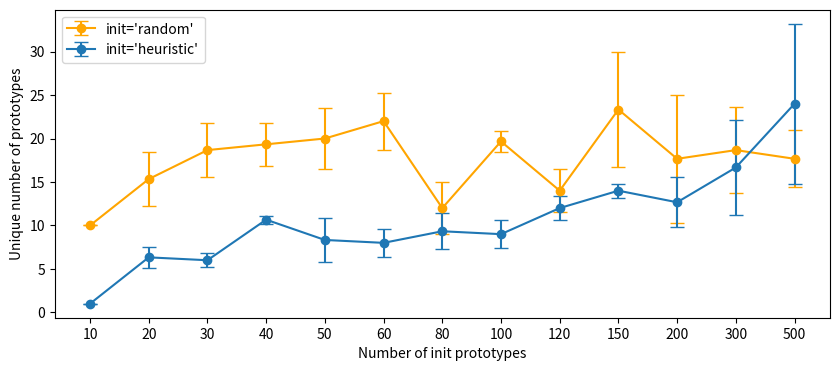

This chart was generated by the following Python code:
import matplotlib.pyplot as plt
import numpy as np
# Data
hp_10 = [1,1,1]
hp_20 = [5,6,8]
hp_30 = [5,6,7]
hp_40 = [11,10,11]
hp_50 = [11,5,9]
hp_60 = [8,6,10]
hp_80 = [12,9,7]
hp_100 = [11,7,9]
hp_120 = [11,11,14]
hp_150 = [14,15,13]
hp_200 = [13,9,16]
hp_300 = [11,15,24]
hp_500 = [17,37,18]



# Calculate averages
havg_10 = np.mean(hp_10)
havg_20 = np.mean(hp_20)
havg_30 = np.mean(hp_30)
havg_40 = np.mean(hp_40)
havg_50 = np.mean(hp_50)
havg_60 = np.mean(hp_60)
havg_80 = np.mean(hp_80)
havg_100 = np.mean(hp_100)
havg_120 = np.mean(hp_120)
havg_150 = np.mean(hp_150)
havg_200 = np.mean(hp_200)
havg_300 = np.mean(hp_300)
havg_500 = np.mean(hp_500)

# Calculate standard deviations (as error bars)
hstd_10 = np.std(hp_10)
hstd_20 = np.std(hp_20)
hstd_30 = np.std(hp_30)
hstd_40 = np.std(hp_40)
hstd_50 = np.std(hp_50)
hstd_60 = np.std(hp_60)
hstd_80 = np.std(hp_80)
hstd_100 = np.std(hp_100)
hstd_120 = np.std(hp_120)
hstd_150 = np.std(hp_150)
hstd_200 = np.std(hp_200)
hstd_300 = np.std(hp_300)
hstd_500 = np.std(hp_500)


# Data
p_10 = [10,10,10]
p_20 = [11,17,18]
p_30 = [17,23,16]
p_40 = [20,22,16]
p_50 = [22,15,23]
p_60 = [26,22,18]
p_80 = [11,16,9]
p_100 = [18,20,21]
p_120 = [17,14,11]
p_150 = [32,16,22]
p_200 = [9,17,27]
p_300 = [25,13,18]
p_500 = [20,20,13]

# Calculate averages
avg_10 = np.mean(p_10)
avg_20 = np.mean(p_20)
avg_30 = np.mean(p_30)
avg_40 = np.mean(p_40)
avg_50 = np.mean(p_50)
avg_60 = np.mean(p_60)
avg_80 = np.mean(p_80)
avg_100 = np.mean(p_100)
avg_120 = np.mean(p_120)
avg_150 = np.mean(p_150)
avg_200 = np.mean(p_200)
avg_300 = np.mean(p_300)
avg_500 = np.mean(p_500)

#for random
# Calculate standard deviations (as error bars)
std_10 = np.std(p_10)
std_20 = np.std(p_20)
std_30 = np.std(p_30)
std_40 = np.std(p_40)
std_50 = np.std(p_50)
std_60 = np.std(p_60)
std_80 = np.std(p_80)
std_100 = np.std(p_100)
std_120 = np.std(p_120)
std_150 = np.std(p_150)
std_200 = np.std(p_200)
std_300 = np.std(p_300)
std_500 = np.std(p_500)

# X-axis labels (e.g., categories or time points)
x = [1, 2, 3, 4, 5, 6, 7, 8, 9, 10, 11, 12, 13]  # Representing the two datasets

# Averages and errors
h_averages = [havg_10, havg_20, havg_30, havg_40, havg_50,havg_60, havg_80, havg_100, havg_120, havg_150, havg_200, havg_300, havg_500]
h_errors = [hstd_10, hstd_20, hstd_30, hstd_40, hstd_50, hstd_60, hstd_80, hstd_100, hstd_120, hstd_150, hstd_200, hstd_300, hstd_500]

# Averages and errors
r_averages = [avg_10, avg_20, avg_30, avg_40, avg_50, avg_60, avg_80, avg_100, avg_120, avg_150, avg_200, avg_300, avg_500]
r_errors = [std_10, std_20, std_30, std_40, std_50, std_60, std_80, std_100, std_120, std_150, std_200, std_300, std_500]


plt.figure(figsize=(10, 4)) 
# Plot
plt.errorbar(x, r_averages, yerr=r_errors, fmt='o-', capsize=5, color='orange', label='init=\'random\'')

# Plot
plt.errorbar(x, h_averages, yerr=h_errors, fmt='o-', capsize=5, label='init=\'heuristic\'')

#plt.axhline(y=0.83, color='red', linestyle='--', linewidth=2, label="NB")
# Add labels and title
plt.xticks(x, ['10','20','30', '40','50', '60', '80', '100', '120', '150', '200', '300', '500'])  # Label x-axis
plt.xlabel('Number of init prototypes')
plt.ylabel('Unique number of prototypes')
#plt.title('Learning_rate')
plt.legend()
plt.savefig("unique_proto_init.pdf", dpi=300, bbox_inches='tight')

# Show plot
plt.show()